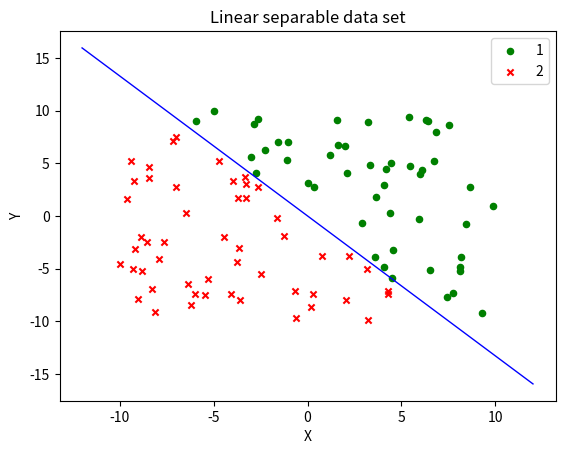

Write the Python code that produced this figure.
#!/usr/bin/python
# coding:utf-8
# @software: PyCharm
# @file: 感知机.py
# @time: 2019/12/4

import numpy as np


def makeLinearSeparableData(weights, numLines):
    '''
    numFeatures 是一个正整数，代表特征的数量
    :param weights:是一个列表，里面存储的是我们用来产生随机数据的那条直线的法向量。
    :param numLines:是一个正整数，表示需要创建多少个数据点。
    :return:最后返回数据集合。
    '''
    w = np.array(weights)
    numFeatures = len(weights)
    dataSet = np.zeros((numLines, numFeatures + 1))

    for i in range(numLines):
        x = np.random.rand(1, numFeatures) * 20 - 10
        # 计算内积
        innerProduct = np.sum(w * x)
        if innerProduct <= 0:
            # numpy 提供的 append 函数可以扩充一维数组，
            dataSet[i] = np.append(x, -1)
        else:
            dataSet[i] = np.append(x, 1)
    return dataSet


data = makeLinearSeparableData([4.3, 2], 100)
print(data)


# 将数据集可视化

def plotData(dataSet):
    import matplotlib.pyplot as plt
    fig = plt.figure()
    ax = fig.add_subplot(111)
    ax.set_title('Linear separable data set')
    ax.set_xlabel("X")
    ax.set_ylabel("Y")
    labels = np.array(dataSet[:, 2])

    # where 函数是用来找出正例的行的下标
    idx_1 = np.where(dataSet[:, 2] == 1)
    p1 = ax.scatter(dataSet[idx_1, 0], dataSet[idx_1, 1], marker='o',
                    c='g', s=20, label=1)

    idx_2 = np.where(dataSet[:, 2] == -1)
    p2 = ax.scatter(dataSet[idx_2, 0], dataSet[idx_2, 1], marker='x',
                    color='r', s=20, label=2)

    plt.legend(loc='upper right')
    plt.show()


# plotData(data)


# 训练感知机，可视化分类器及其法向量
def train(dataSet, plot=False):
    ''' (array, boolean) -> list

    Use dataSet to train a perceptron
    dataSet has at least 2 lines.

    '''


    # 随机梯度下降算法
    numLines = dataSet.shape[0]
    numFearures = dataSet.shape[1]

    w = np.zeros((1, numFearures - 1))  # initialize weights
    separated = False

    i = 0
    while not separated and i < numLines:
        if dataSet[i][-1] * np.sum(w * dataSet[i, 0:-1]) <= 0:  # 如果分类错误
            w = w + dataSet[i][-1] * dataSet[i, 0:-1]  # 更新权重向量
            separated = False  # 设置为未完全分开
            i = 0  # 重新开始遍历每个数据点
        else:
            i += 1  # 如果分类正确，检查下一个数据点




    if plot == True:
        import matplotlib.pyplot as plt
        from matplotlib.lines import Line2D
        fig = plt.figure()
        ax = fig.add_subplot(111)
        ax.set_title('Linear separable data set')
        plt.xlabel('X')
        plt.ylabel('Y')
        labels = np.array(dataSet[:, 2])

        idx_1 = np.where(dataSet[:, 2] == 1)
        p1 = ax.scatter(dataSet[idx_1, 0], dataSet[idx_1, 1],
                        marker='o', color='g', label=1, s=20)
        idx_2 = np.where(dataSet[:, 2] == -1)
        p2 = ax.scatter(dataSet[idx_2, 0], dataSet[idx_2, 1],
                        marker='x', color='r', label=2, s=20)

        # 为了避免求得的权重向量长度过大在散点图中无法显示，所以将它按比例缩小了。
        x = w[0][0] / np.abs(w[0][0]) * 10
        y = w[0][1] / np.abs(w[0][0]) * 10

        # ann = ax.annotate(u"", xy=(x, y),
        #                   xytext=(0, 0), size=20, arrowprops=dict(arrowstyle="-|>"))
        # 用来产生两个点的 y 值，以绘制一条直线（感知机）
        ys = (-12 * (-w[0][0]) / w[0][1], 12 * (-w[0][0]) / w[0][1])
        ax.add_line(Line2D((-12, 12), ys, linewidth=1, color='blue'))
        plt.legend(loc='upper right')

        plt.legend(loc='upper right')
        plt.show()

    return w


data = makeLinearSeparableData([4, 3], 100)
w = train(data, True)




